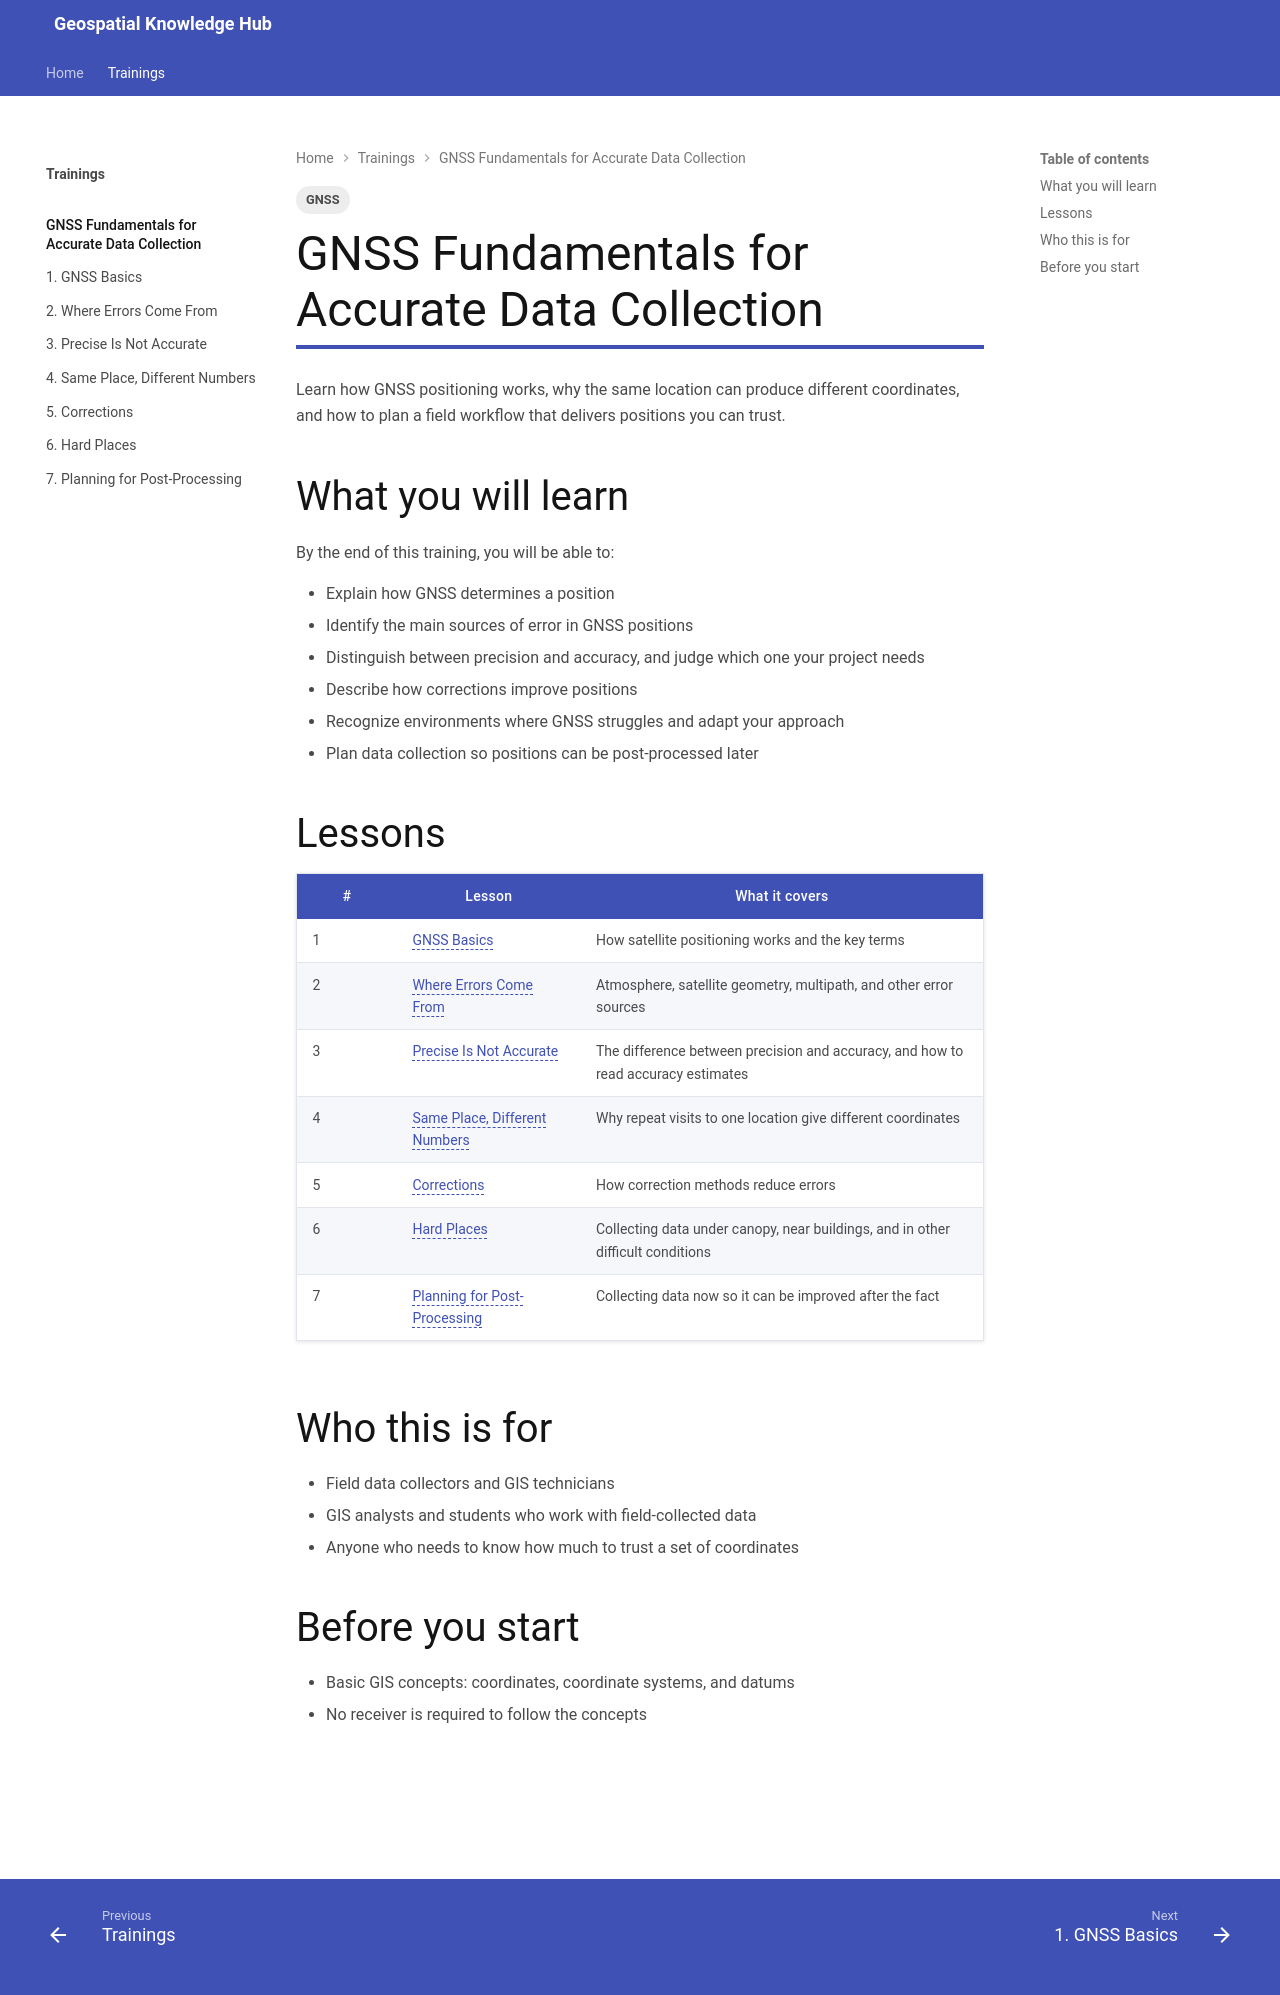

repository: ncsu-cga-sc/NER_GIS · page: trainings/gnss/fundamentals/index.html · generator: mkdocs

---
title: GNSS Fundamentals for Accurate Data Collection
description: Core concepts, error sources, and a repeatable field workflow.
tags:
  - GNSS
---

# GNSS Fundamentals for Accurate Data Collection

Learn how GNSS positioning works, why the same location can produce different coordinates, and how to plan a field workflow that delivers positions you can trust.

## What you will learn

By the end of this training, you will be able to:

- Explain how GNSS determines a position
- Identify the main sources of error in GNSS positions
- Distinguish between precision and accuracy, and judge which one your project needs
- Describe how corrections improve positions
- Recognize environments where GNSS struggles and adapt your approach
- Plan data collection so positions can be post-processed later

## Lessons

| # | Lesson | What it covers |
|---|--------|----------------|
| 1 | [GNSS Basics](01-gnss-basic.md) | How satellite positioning works and the key terms |
| 2 | [Where Errors Come From](02-where-errors-come-from.md) | Atmosphere, satellite geometry, multipath, and other error sources |
| 3 | [Precise Is Not Accurate](03-precise-is-not-accurate.md) | The difference between precision and accuracy, and how to read accuracy estimates |
| 4 | [Same Place, Different Numbers](04-same-place-different-numbers.md) | Why repeat visits to one location give different coordinates |
| 5 | [Corrections](05-corrections.md) | How correction methods reduce errors |
| 6 | [Hard Places](06-hard-places.md) | Collecting data under canopy, near buildings, and in other difficult conditions |
| 7 | [Planning for Post-Processing](07-planning-for-post-processing.md) | Collecting data now so it can be improved after the fact |

## Who this is for

- Field data collectors and GIS technicians
- GIS analysts and students who work with field-collected data
- Anyone who needs to know how much to trust a set of coordinates

## Before you start

- Basic GIS concepts: coordinates, coordinate systems, and datums
- No receiver is required to follow the concepts
